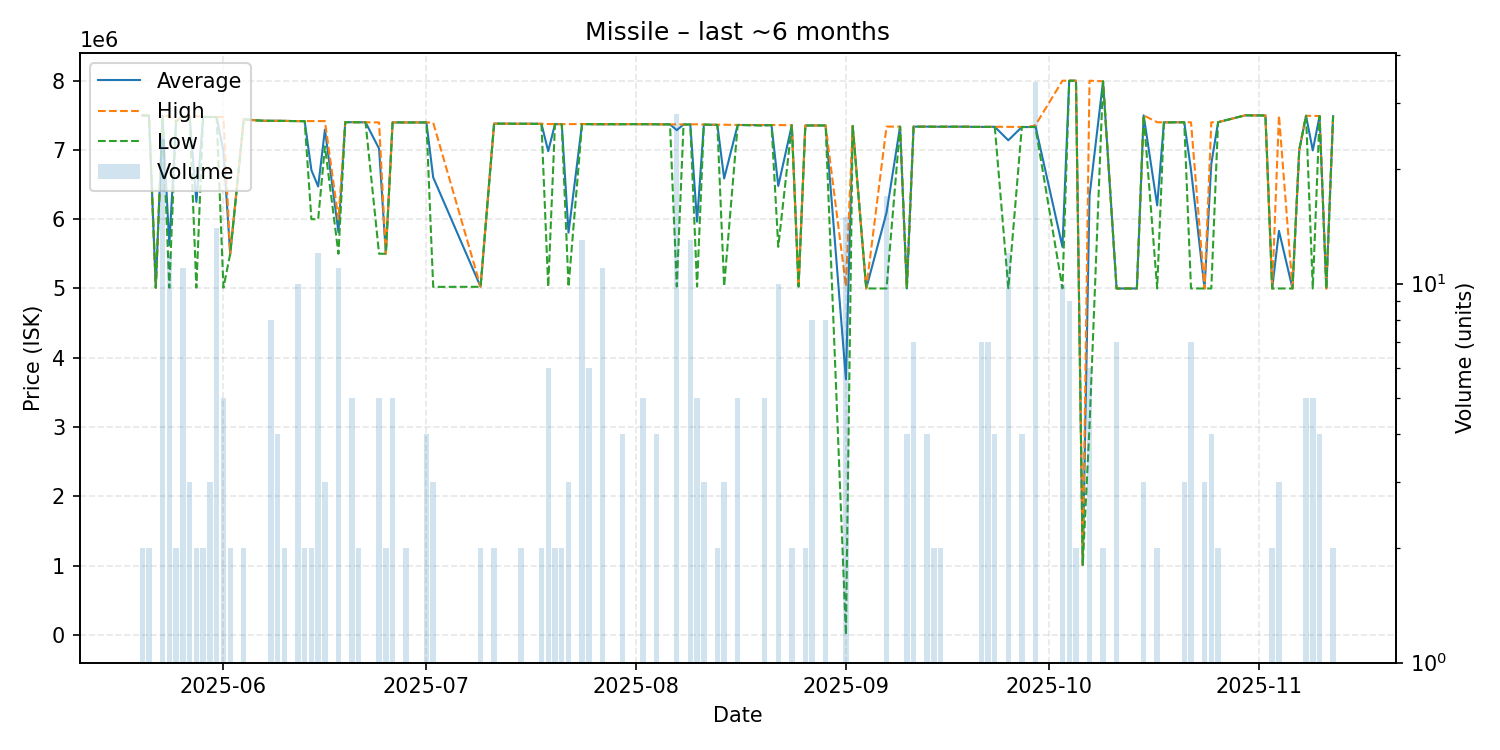

The table this chart was drawn from, first rows:
date, average, highest, lowest, order_count, volume
2025-05-20, 7498000, 7498000, 7498000, 1, 2
2025-05-21, 7494000, 7494000, 7494000, 2, 2
2025-05-22, 5011000, 5011000, 5011000, 1, 1
2025-05-23, 7494000, 7494000, 7494000, 1, 24
2025-05-24, 5624000, 7488000, 5011000, 5, 12
2025-05-25, 7412500, 7413000, 7412000, 2, 2
2025-05-26, 7487909, 7488000, 7487000, 3, 11
2025-05-27, 7488000, 7488000, 7488000, 2, 3
2025-05-28, 6249500, 7487000, 5012000, 2, 2
2025-05-29, 7476000, 7476000, 7476000, 2, 2
2025-05-30, 7475000, 7475000, 7475000, 3, 3
2025-05-31, 7474857, 7475000, 7474000, 4, 14
2025-06-01, 6982400, 7475000, 5012000, 5, 5
2025-06-02, 5500000, 5500000, 5500000, 1, 2
2025-06-04, 7441000, 7441000, 7441000, 1, 2
2025-06-06, 7426000, 7426000, 7426000, 1, 1
2025-06-07, 7421000, 7421000, 7421000, 1, 1
2025-06-08, 7420750, 7421000, 7420000, 4, 8
2025-06-09, 7420500, 7421000, 7419000, 3, 4
2025-06-10, 7419500, 7420000, 7419000, 2, 2
2025-06-11, 7417000, 7417000, 7417000, 1, 1
2025-06-12, 7415700, 7416000, 7415000, 2, 10
2025-06-13, 7416000, 7416000, 7416000, 2, 2
2025-06-14, 6708000, 7416000, 6000000, 2, 2
2025-06-15, 6472000, 7416000, 6000000, 4, 12
2025-06-16, 7294000, 7416000, 7050000, 2, 3
2025-06-18, 5810273, 6000000, 5501000, 3, 11
2025-06-19, 7400000, 7400000, 7400000, 1, 1
2025-06-20, 7400000, 7400000, 7400000, 1, 5
2025-06-21, 7399000, 7399000, 7399000, 2, 2
2025-06-22, 7399000, 7399000, 7399000, 1, 1
2025-06-24, 7018000, 7397000, 5501000, 5, 5
2025-06-25, 5501000, 5501000, 5501000, 1, 2
2025-06-26, 7396200, 7397000, 7396000, 2, 5
2025-06-27, 7397000, 7397000, 7397000, 1, 1
2025-06-28, 7396500, 7397000, 7396000, 2, 2
2025-07-01, 7396750, 7397000, 7396000, 2, 4
2025-07-02, 6603333, 7393500, 5023000, 3, 3
2025-07-09, 5026500, 5029000, 5024000, 2, 2
2025-07-11, 7380000, 7380000, 7380000, 2, 2
2025-07-14, 7378000, 7378000, 7378000, 1, 1
2025-07-15, 7378000, 7378000, 7378000, 2, 2
2025-07-18, 7376500, 7377000, 7376000, 2, 2
2025-07-19, 6981500, 7373000, 5024000, 3, 6
2025-07-20, 7372500, 7373000, 7372000, 2, 2
2025-07-21, 7371500, 7372000, 7371000, 2, 2
2025-07-22, 5806333, 7372000, 5023500, 3, 3
2025-07-24, 7373923, 7374000, 7373000, 2, 13
2025-07-25, 7372500, 7373000, 7371500, 6, 6
2025-07-26, 7371000, 7371000, 7371000, 1, 1
2025-07-27, 7371000, 7371000, 7371000, 3, 11
2025-07-30, 7371000, 7371000, 7371000, 1, 4
2025-07-31, 7372000, 7372000, 7372000, 1, 1
2025-08-02, 7371000, 7371000, 7371000, 3, 5
2025-08-03, 7371000, 7371000, 7371000, 1, 1
2025-08-04, 7370000, 7370000, 7370000, 1, 4
2025-08-06, 7368000, 7368000, 7368000, 1, 1
2025-08-07, 7285250, 7369000, 5029000, 5, 28
2025-08-08, 7367000, 7367000, 7367000, 1, 1
2025-08-09, 7367615, 7369000, 7367000, 4, 13
... 62 more rows
